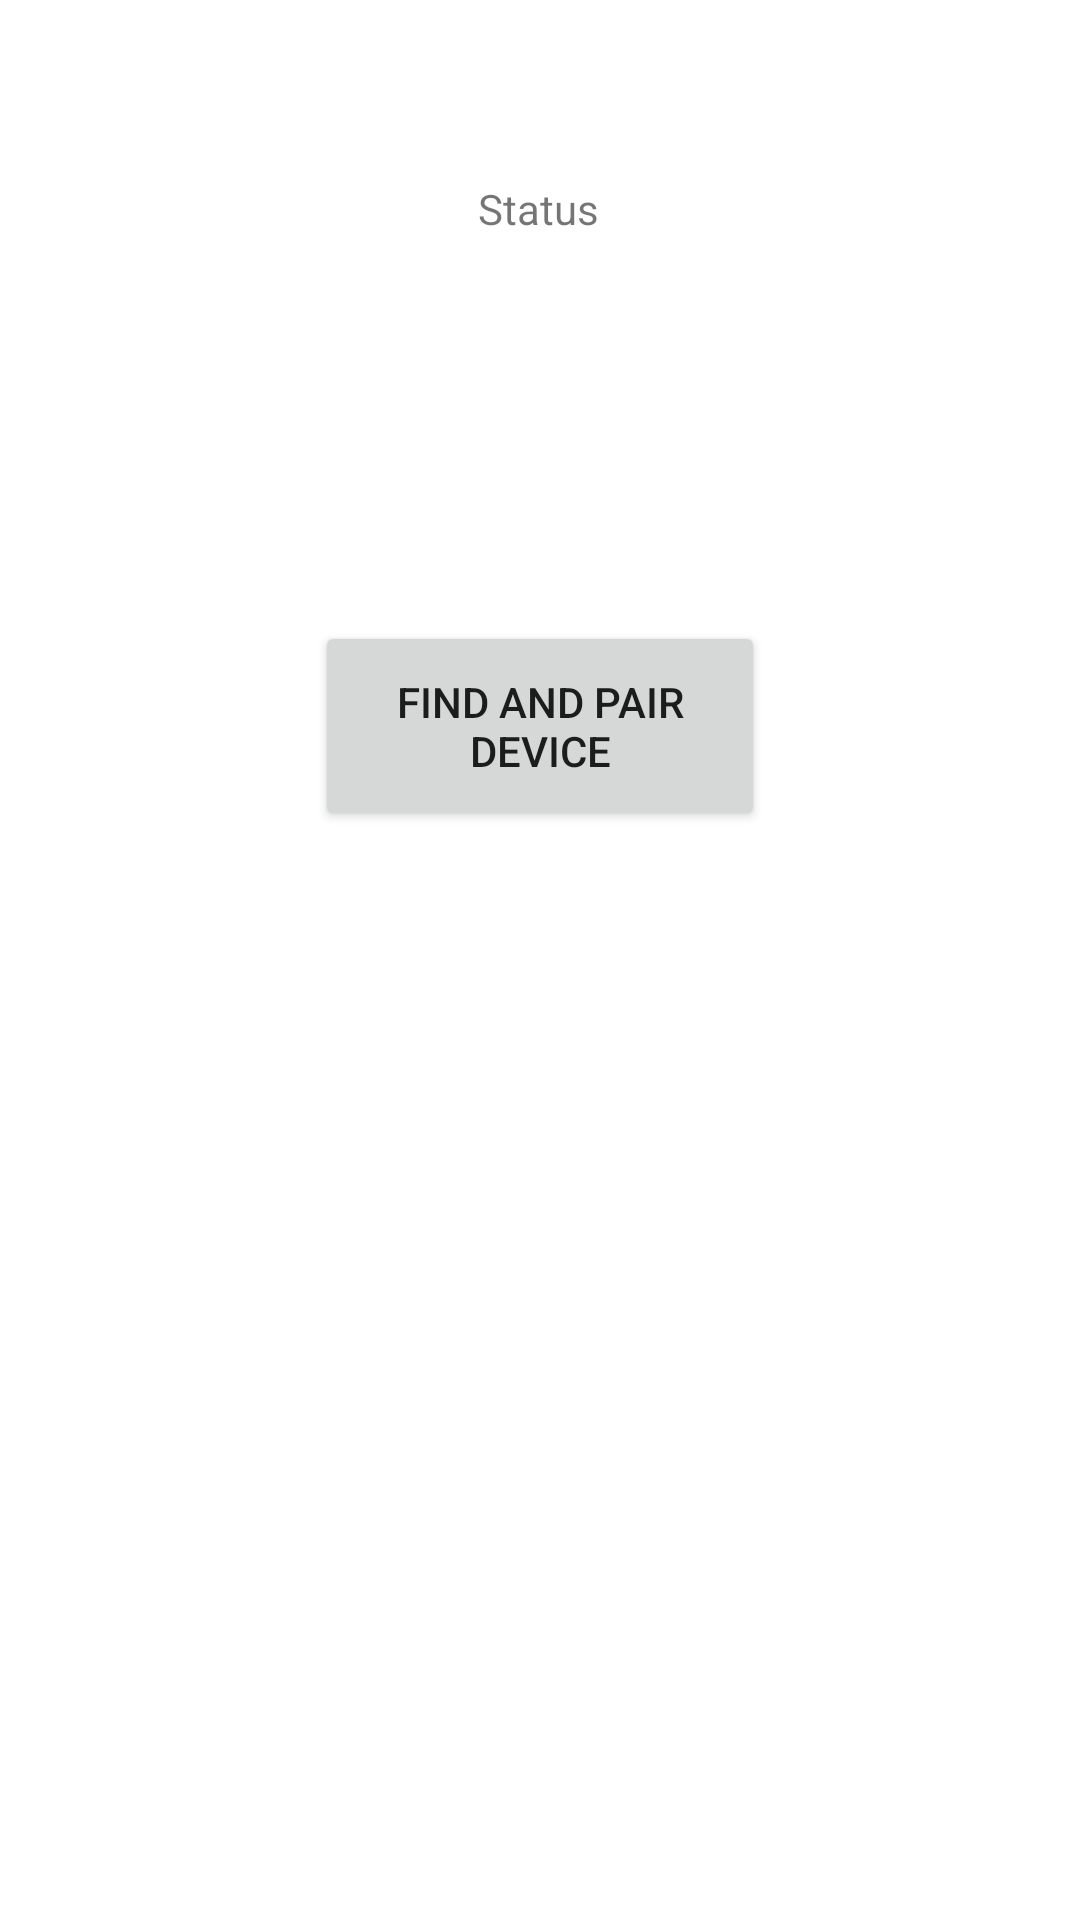

Write the Android layout XML for this screen, with the resource values it uses.
<!-- AndroidManifest.xml: application theme Theme.RGB -->
<!-- res/layout/activity_3.xml -->
<?xml version="1.0" encoding="utf-8"?>
<androidx.constraintlayout.widget.ConstraintLayout xmlns:android="http://schemas.android.com/apk/res/android"
    xmlns:app="http://schemas.android.com/apk/res-auto"
    xmlns:tools="http://schemas.android.com/tools"
    android:layout_width="match_parent"
    android:layout_height="match_parent"
    tools:context=".Activity3">

    <ListView
        android:id="@+id/listview"
        android:layout_width="369dp"
        android:layout_height="401dp"
        android:layout_marginStart="30dp"
        android:layout_marginLeft="30dp"
        android:layout_marginTop="36dp"
        android:layout_marginEnd="31dp"
        android:layout_marginRight="31dp"
        app:layout_constraintEnd_toEndOf="parent"
        app:layout_constraintStart_toStartOf="parent"
        app:layout_constraintTop_toBottomOf="@+id/button5" />

    <Button
        android:id="@+id/button5"
        android:layout_width="0dp"
        android:layout_height="70dp"
        android:layout_marginStart="105dp"
        android:layout_marginLeft="105dp"
        android:layout_marginTop="104dp"
        android:layout_marginEnd="105dp"
        android:layout_marginRight="105dp"
        android:text="Find and pair device"
        app:layout_constraintEnd_toEndOf="parent"
        app:layout_constraintHorizontal_bias="1.0"
        app:layout_constraintStart_toStartOf="parent"
        app:layout_constraintTop_toBottomOf="@+id/textView6" />

    <TextView
        android:id="@+id/textView6"
        android:layout_width="0dp"
        android:layout_height="67dp"
        android:layout_marginStart="35dp"
        android:layout_marginLeft="35dp"
        android:layout_marginTop="36dp"
        android:layout_marginEnd="36dp"
        android:layout_marginRight="36dp"
        android:gravity="center_horizontal|center_vertical"
        android:text="Status"
        app:layout_constraintEnd_toEndOf="parent"
        app:layout_constraintStart_toStartOf="parent"
        app:layout_constraintTop_toTopOf="parent" />

</androidx.constraintlayout.widget.ConstraintLayout>
<!-- resources referenced by this layout -->
<resources>
  <style name="Theme.RGB" parent="Theme.MaterialComponents.DayNight.DarkActionBar">
          
          <item name="colorPrimary">@color/purple_500</item>
          <item name="colorPrimaryVariant">@color/purple_700</item>
          <item name="colorOnPrimary">@color/white</item>
          
          <item name="colorSecondary">@color/black</item>
          <item name="colorSecondaryVariant">@color/teal_700</item>
          <item name="colorOnSecondary">@color/black</item>
          
          <item name="android:statusBarColor" tools:targetApi="l">?attr/colorPrimaryVariant</item>
          
      </style>
  <!-- not gathered from this repository: default colours our renderer supplied (Android Studio template values) -->
  <color name="purple_500">#FF6200EE</color>
  <color name="purple_700">#FF3700B3</color>
  <color name="teal_700">#FF018786</color>
  <color name="black">#FF000000</color>
  <color name="white">#FFFFFFFF</color>
</resources>
